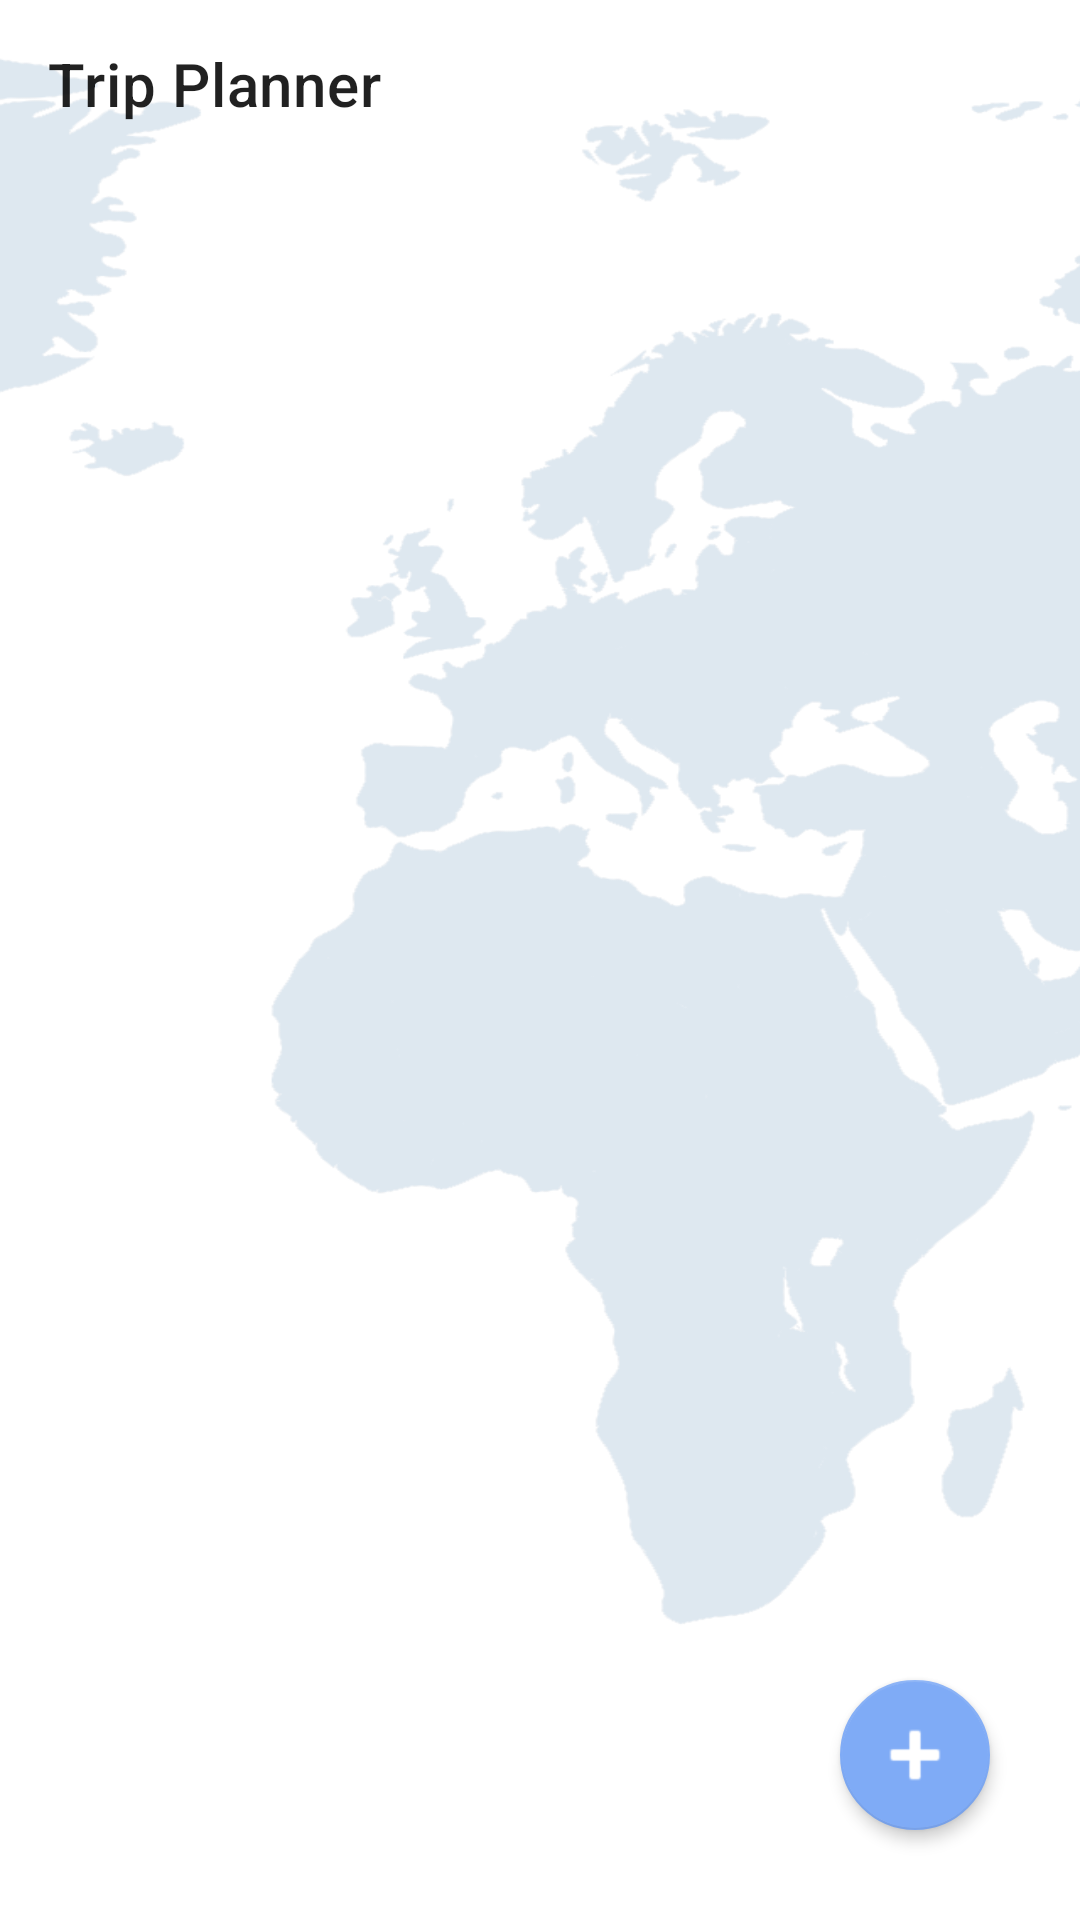

Reconstruct the res/layout file that produces this screen, plus the resources it refers to.
<!-- AndroidManifest.xml: activity theme MainTheme -->
<!-- res/layout/activity_main.xml -->
<?xml version="1.0" encoding="utf-8"?>
<androidx.coordinatorlayout.widget.CoordinatorLayout xmlns:android="http://schemas.android.com/apk/res/android"
    xmlns:app="http://schemas.android.com/apk/res-auto"
    xmlns:tools="http://schemas.android.com/tools"
    android:layout_width="match_parent"
    android:layout_height="match_parent"
    tools:context=".MainActivity"
    tools:ignore="contentDescription">

    <ImageView
        android:id="@+id/backdrop"
        android:layout_width="match_parent"
        android:layout_height="match_parent"
        android:background="@drawable/backdrop"
        android:scaleX="4"
        android:scaleType="centerInside" />

    <com.google.android.material.appbar.AppBarLayout
        android:id="@+id/app_bar"
        android:layout_width="match_parent"
        android:layout_height="wrap_content"
        android:background="@color/transparent"
        app:liftOnScroll="true"
        app:elevation="0dp">


        <androidx.appcompat.widget.Toolbar
            android:id="@+id/toolbar"
            android:layout_width="match_parent"
            android:layout_height="wrap_content"
            android:theme="@style/Theme.MyApp"
            app:layout_scrollFlags="scroll|snap|enterAlways"
            app:title="@string/app_name" />

        <com.google.android.material.tabs.TabLayout
            android:id="@+id/tab_view"
            android:layout_width="wrap_content"
            android:layout_height="wrap_content"
            android:layout_alignParentStart="true"
            android:layout_marginHorizontal="5dp"
            app:layout_behavior="com.google.android.material.appbar.AppBarLayout$ScrollingViewBehavior"
            app:tabGravity="start"
            app:tabIndicatorColor="@color/blue"
            app:tabIndicatorFullWidth="false"
            app:tabPaddingTop="5dp"
            app:tabRippleColor="#00000000"
            app:tabSelectedTextColor="@color/blue"
            app:tabTextColor="@color/grey" />
    </com.google.android.material.appbar.AppBarLayout>


    <androidx.viewpager2.widget.ViewPager2
        android:id="@+id/viewpager"
        android:layout_width="match_parent"
        android:layout_height="match_parent"
        android:nestedScrollingEnabled="true"
        app:layout_anchor="@id/app_bar"
        app:layout_anchorGravity="start|bottom"
        app:layout_behavior="@string/appbar_scrolling_view_behavior"
        app:layout_scrollFlags="scroll">

    </androidx.viewpager2.widget.ViewPager2>

    <com.google.android.material.floatingactionbutton.FloatingActionButton
        android:id="@+id/add_button"
        android:layout_width="50dp"
        android:layout_height="50dp"
        android:layout_gravity="bottom|end"
        android:layout_marginEnd="30dp"
        android:layout_marginBottom="30dp"
        android:src="@android:drawable/ic_input_add"
        app:backgroundTint="@color/blue"
        app:elevation="@dimen/elev"
        app:fabCustomSize="50dp"
        app:maxImageSize="30dp"
        app:tint="@color/white" />
</androidx.coordinatorlayout.widget.CoordinatorLayout>
<!-- resources referenced by this layout -->
<resources>
  <color name="blue">#7FABF6</color>
  <color name="grey">#B5B7C6</color>
  <color name="transparent">#00FFFFFF</color>
  <color name="white">#FFFFFFFF</color>
  <dimen name="elev">3dp</dimen>
  <!-- drawable backdrop: png bitmap (drawable, 90387 bytes) -->
  <string name="app_name">Trip Planner</string>
  <style name="Theme.MyApp" parent="Theme.MaterialComponents.Light.DarkActionBar">
          
          <item name="colorPrimary">@color/orange</item>
          <item name="colorPrimaryVariant">@color/orange</item>
          <item name="colorOnPrimary">@color/white</item>
          
          <item name="colorSecondary">@color/blue</item>
          <item name="colorSecondaryVariant">@color/blue</item>
          <item name="colorOnSecondary">@color/white</item>
          
          <item name="android:statusBarColor" tools:targetApi="l">?attr/colorPrimaryVariant</item>
          
  
      </style>
  <style name="MainTheme" parent="Theme.MaterialComponents.Light.NoActionBar">
          <item name="colorPrimary">@color/white</item>
          <item name="colorPrimaryDark">@color/white</item>
          <item name="colorOnPrimary">@color/black</item>
          <item name="colorOnSecondary">@color/black</item>
          <item name="colorAccent">@color/blue</item>
          <item name="iconTint">@color/blue</item>
          <item name="android:statusBarColor">@color/blue</item>
      </style>
  <color name="orange">#FFAA8D</color>
  <color name="black">#FF000000</color>
</resources>
